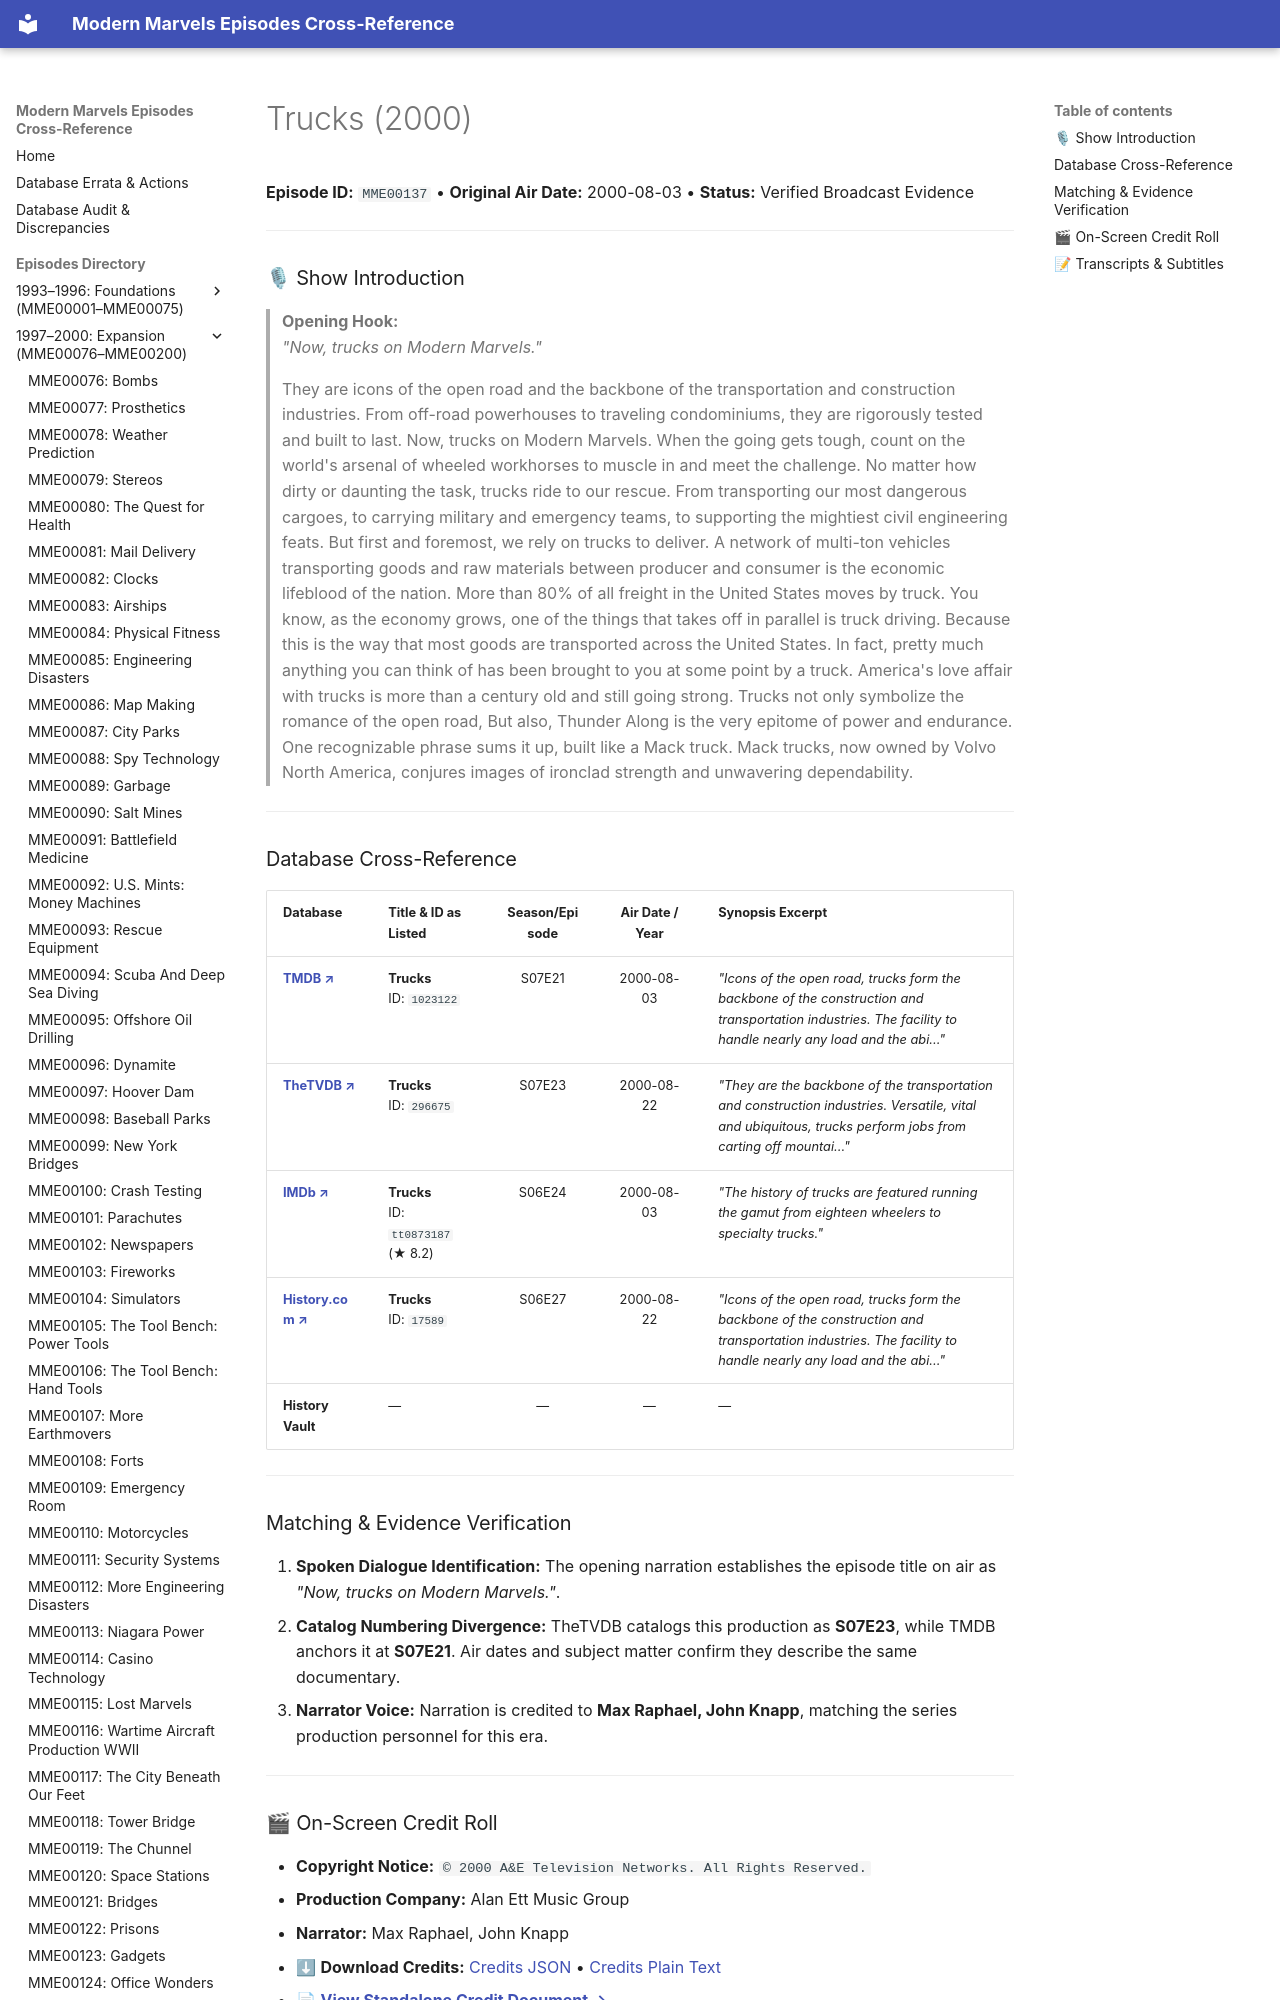

repository: ModernMarvelsFan/ModernMarvels · page: episodes/MME00137/index.html · generator: mkdocs

# Trucks (2000)

**Episode ID:** `MME00137` • **Original Air Date:** 2000-08-03 • **Status:** Verified Broadcast Evidence

---

### 🎙 Show Introduction

> **Opening Hook:**  
> *"Now, trucks on Modern Marvels."*

> They are icons of the open road and the backbone of the transportation and construction industries. From off-road powerhouses to traveling condominiums, they are rigorously tested and built to last. Now, trucks on Modern Marvels. When the going gets tough, count on the world's arsenal of wheeled workhorses to muscle in and meet the challenge. No matter how dirty or daunting the task, trucks ride to our rescue. From transporting our most dangerous cargoes, to carrying military and emergency teams, to supporting the mightiest civil engineering feats. But first and foremost, we rely on trucks to deliver. A network of multi-ton vehicles transporting goods and raw materials between producer and consumer is the economic lifeblood of the nation. More than 80% of all freight in the United States moves by truck. You know, as the economy grows, one of the things that takes off in parallel is truck driving. Because this is the way that most goods are transported across the United States. In fact, pretty much anything you can think of has been brought to you at some point by a truck. America's love affair with trucks is more than a century old and still going strong. Trucks not only symbolize the romance of the open road, But also, Thunder Along is the very epitome of power and endurance. One recognizable phrase sums it up, built like a Mack truck. Mack trucks, now owned by Volvo North America, conjures images of ironclad strength and unwavering dependability.

---
